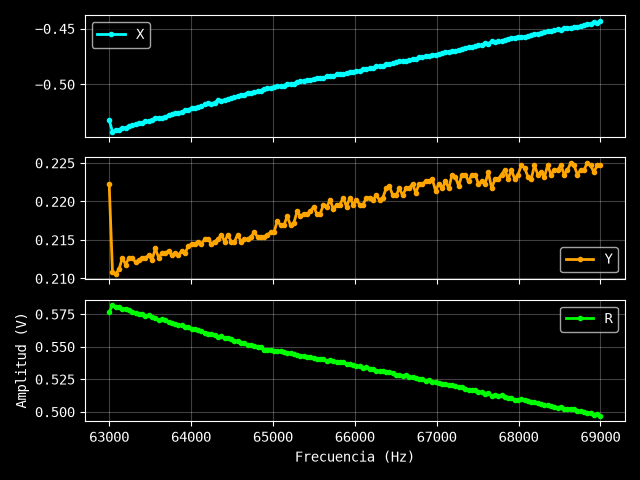

Values plotted in this chart, from the file beside it:
Excitación: 0.88 V
Frecuencia (Hz), X (V), Y (V), R (V)
63000, -0.5319, 0.2223, 0.5765
63040, -0.5424, 0.2109, 0.582
63081, -0.5406, 0.2106, 0.5802
63121, -0.5406, 0.2112, 0.5804
63161, -0.5388, 0.2127, 0.5793
63201, -0.5391, 0.2118, 0.5792
63242, -0.5373, 0.2127, 0.5779
63282, -0.5364, 0.2127, 0.577
63322, -0.5355, 0.2121, 0.576
63362, -0.5346, 0.2124, 0.5752
63403, -0.5343, 0.2127, 0.5751
63443, -0.5331, 0.2127, 0.574
63483, -0.5331, 0.213, 0.5741
63523, -0.5319, 0.2124, 0.5727
63564, -0.5304, 0.2139, 0.5719
63604, -0.5298, 0.2127, 0.5709
63644, -0.5298, 0.2133, 0.5711
63685, -0.5289, 0.2133, 0.5703
63725, -0.5277, 0.2136, 0.5693
63765, -0.5268, 0.213, 0.5682
63805, -0.5259, 0.2133, 0.5675
63846, -0.5253, 0.213, 0.5668
63886, -0.5247, 0.2136, 0.5665
63926, -0.5232, 0.2133, 0.565
63966, -0.5226, 0.2142, 0.5648
64007, -0.5211, 0.2145, 0.5635
64047, -0.5208, 0.2145, 0.5632
64087, -0.5199, 0.2148, 0.5625
64128, -0.5196, 0.2145, 0.5621
64168, -0.5178, 0.2151, 0.5607
64208, -0.5169, 0.2151, 0.5599
64248, -0.5172, 0.2145, 0.5599
64289, -0.5163, 0.2148, 0.5592
64329, -0.5142, 0.2151, 0.5574
64369, -0.5145, 0.2157, 0.5579
64409, -0.5139, 0.2148, 0.557
64450, -0.513, 0.2157, 0.5565
64490, -0.5124, 0.2148, 0.5556
64530, -0.5109, 0.2148, 0.5542
64570, -0.5106, 0.2157, 0.5543
64611, -0.5091, 0.2148, 0.5526
64651, -0.5091, 0.2151, 0.5527
64691, -0.5073, 0.2151, 0.551
64732, -0.5073, 0.2154, 0.5511
64772, -0.5067, 0.216, 0.5508
64812, -0.5061, 0.2154, 0.55
64852, -0.5055, 0.2154, 0.5495
64893, -0.5037, 0.2154, 0.5478
64933, -0.5034, 0.2157, 0.5477
64973, -0.5034, 0.216, 0.5478
65013, -0.5022, 0.216, 0.5467
65054, -0.5016, 0.2175, 0.5467
65094, -0.5016, 0.2169, 0.5465
65134, -0.501, 0.2169, 0.5459
65174, -0.4995, 0.2181, 0.545
65215, -0.4998, 0.2169, 0.5448
65255, -0.4995, 0.2172, 0.5447
65295, -0.4977, 0.2187, 0.5436
65336, -0.4971, 0.2181, 0.5428
... 91 more rows
